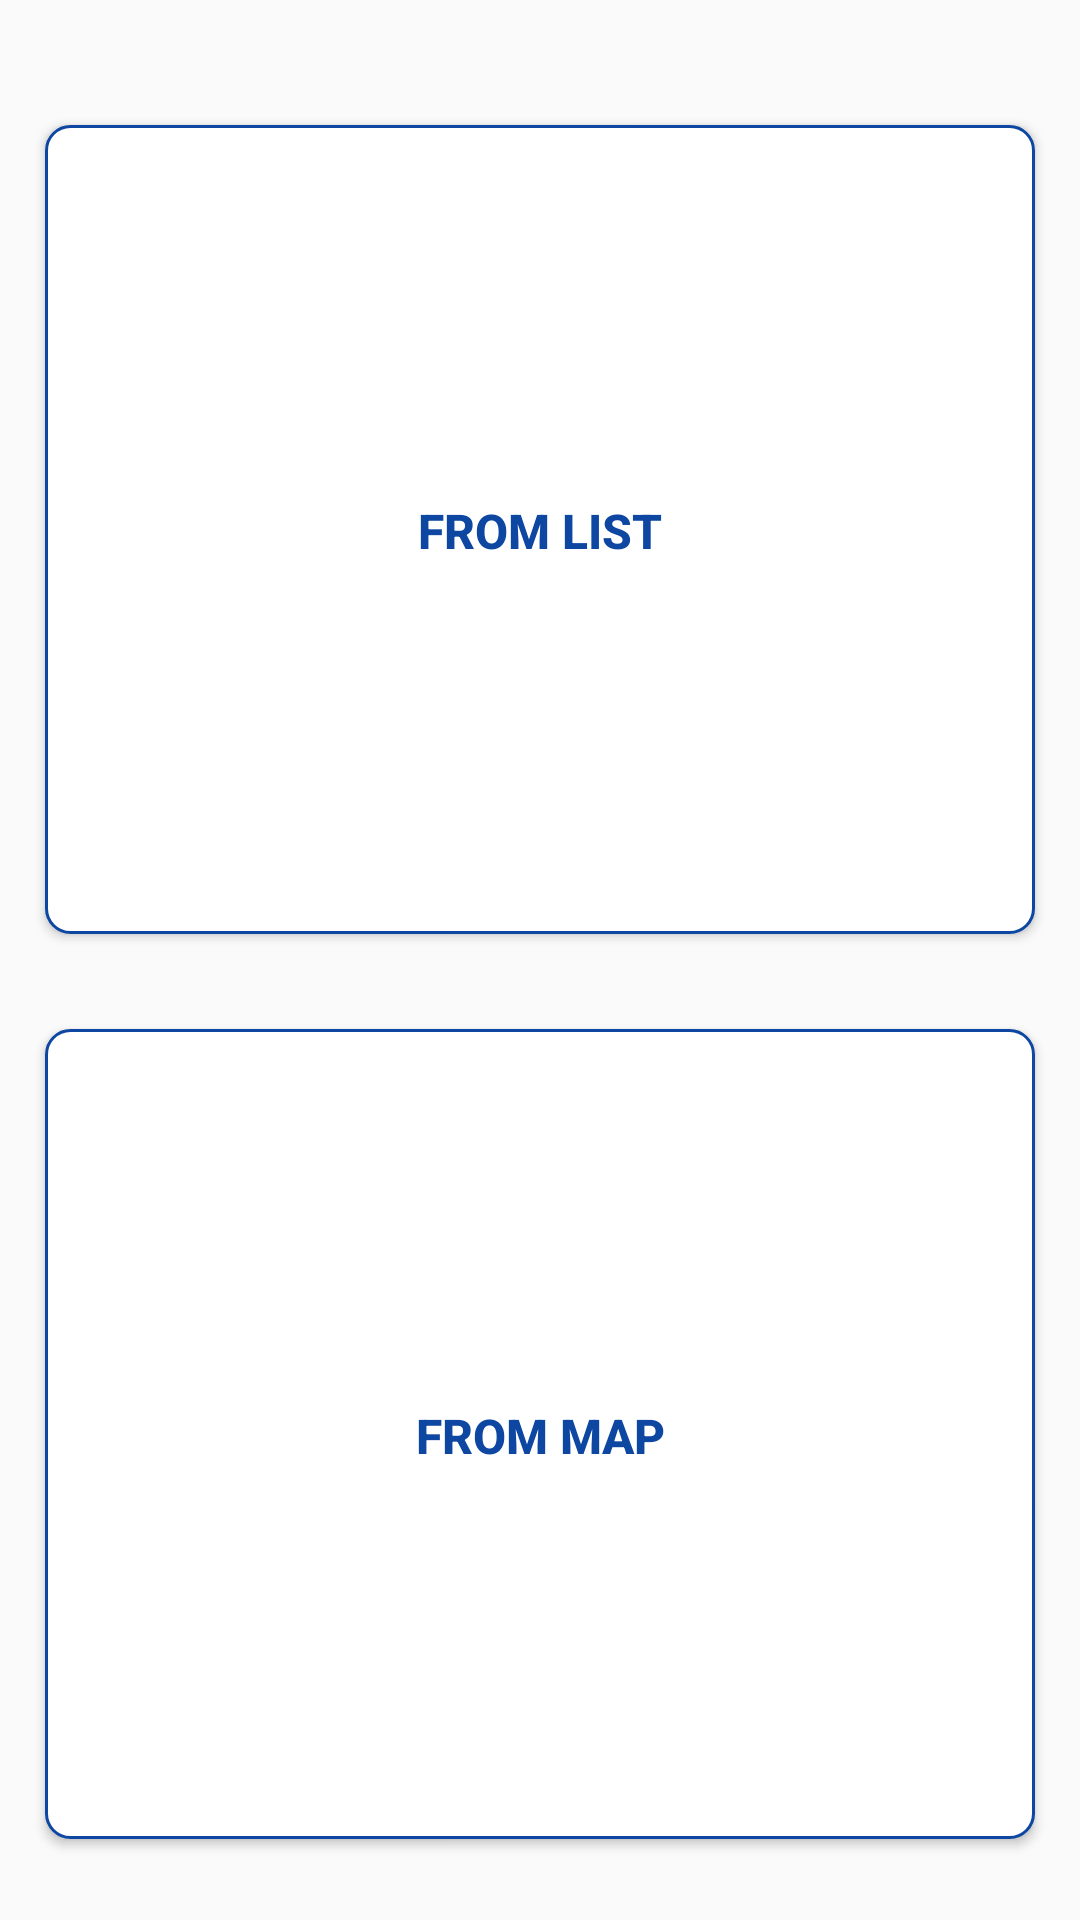

This screen was rendered from an Android layout file. Write that file and the resources it references.
<!-- AndroidManifest.xml: application theme AppTheme -->
<!-- res/layout/selection_bottom_sheet_dialog.xml -->
<?xml version="1.0" encoding="utf-8"?>
<LinearLayout xmlns:android="http://schemas.android.com/apk/res/android"
    android:id="@+id/linear_layout_bottomsheet"
    android:orientation="vertical"
    android:layout_width="match_parent"
    android:layout_height="200dp"
    android:gravity="center">

    
        
        
        
        
        
        

    <LinearLayout
        android:layout_width="match_parent"
        android:layout_height="match_parent"
        android:layout_marginTop="15dp"
        android:orientation="vertical"
        android:background="@android:color/transparent"
        android:weightSum="2.3">
        <View
            android:layout_width="match_parent"
            android:layout_height="0dp"
            android:layout_weight="0.1"/>
        <Button
            android:id="@+id/dialog_button_from_List"
            android:layout_marginLeft="15dp"
            android:layout_marginRight="15dp"
            android:layout_weight="1"
            android:layout_width="match_parent"
            android:layout_height="0dp"
            android:text="From List"
            android:textColor="@color/bottomSheetText"
            android:textSize="16sp"
            android:textStyle="bold"
            android:elevation="5dp"
            android:background="@drawable/button_bottomsheet" />
        <View
            android:layout_width="match_parent"
            android:layout_height="0dp"
            android:layout_weight="0.1"/>
        <Button
            android:id="@+id/dialog_button_from_map"
            android:layout_marginTop="5dp"
            android:layout_marginLeft="15dp"
            android:layout_marginRight="15dp"
            android:layout_weight="1"
            android:layout_width="match_parent"
            android:layout_height="0dp"
            android:text="From Map"
            android:textSize="16sp"
            android:textColor="@color/bottomSheetText"
            android:textStyle="bold"
            android:elevation="5dp"
            android:background="@drawable/button_bottomsheet"/>

    </LinearLayout>



    <TextView
        android:layout_width="wrap_content"
        android:layout_height="wrap_content"
        android:text=""
        android:textColor="#000"
        android:textAlignment="center"/>

</LinearLayout>
<!-- resources referenced by this layout -->
<resources>
  <color name="bottomSheetText">#0D47A1</color>
  <!-- drawable button_bottomsheet (drawable) -->
  <?xml version="1.0" encoding="utf-8"?>
  <shape xmlns:android="http://schemas.android.com/apk/res/android" >
      <stroke
          android:width="1dp"
          android:color="@color/bottomSheetText"/>
  
  
      <solid android:color="#fff" />
  
  
      <padding
          android:left="1dp"
          android:right="1dp"
          android:top="1dp" />
      <corners android:radius="8dp" />
  </shape>
  <style name="AppTheme" parent="Theme.AppCompat.Light.NoActionBar">
          
          <item name="colorPrimary">@color/colorPrimary</item>
          <item name="colorPrimaryDark">@color/colorPrimaryDark</item>
          <item name="colorAccent">@color/colorAccent</item>
          <item name="android:windowTranslucentStatus">true</item>
          <item name="android:windowTranslucentNavigation">true</item>
          <item name="android:windowContentTransitions">true</item>
  
      </style>
  <color name="colorPrimary">#3F51B5</color>
  <color name="colorPrimaryDark">#363F50</color>
  <color name="colorAccent">#FF4081</color>
</resources>
